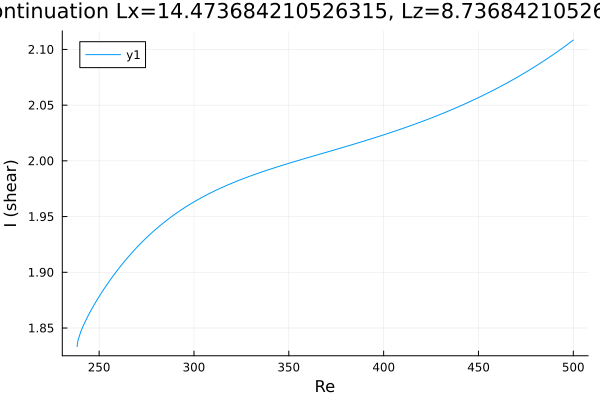

The file beside this chart, header and first rows:
Re, shear
238.4, 1.833
238.4, 1.833
238.4, 1.833
238.4, 1.833
238.4, 1.833
238.4, 1.833
238.4, 1.834
238.4, 1.834
238.4, 1.834
238.5, 1.835
238.6, 1.836
238.9, 1.839
240.4, 1.847
241.8, 1.853
243.2, 1.858
244.6, 1.862
246, 1.867
247.4, 1.871
248.8, 1.875
250.3, 1.879
251.7, 1.883
253.1, 1.886
254.5, 1.89
255.9, 1.893
257.3, 1.897
258.7, 1.9
260.2, 1.903
261.6, 1.906
263, 1.909
264.4, 1.912
265.8, 1.915
267.2, 1.917
268.6, 1.92
270.1, 1.923
271.5, 1.925
272.9, 1.928
274.3, 1.93
275.7, 1.932
277.1, 1.934
278.5, 1.937
278.8, 1.937
280.3, 1.939
281.7, 1.941
283.1, 1.943
284.5, 1.945
285.9, 1.947
287.3, 1.949
288.7, 1.951
290.2, 1.952
291.6, 1.954
293, 1.956
294.4, 1.957
295.8, 1.959
297.2, 1.96
298.1, 1.961
298.7, 1.962
299.1, 1.962
299.4, 1.963
299.6, 1.963
299.8, 1.963
... 159 more rows
